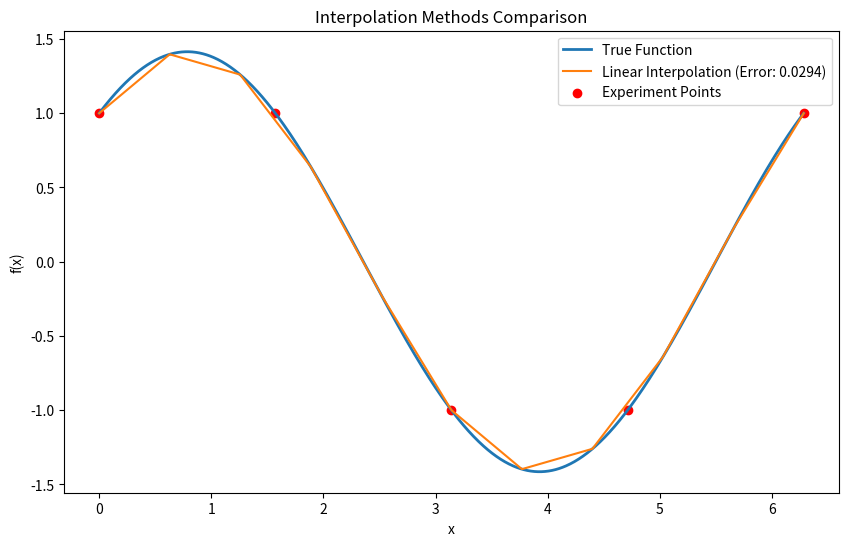

Recreate this plot in Python.
import numpy as np
import matplotlib.pyplot as plt

def linear_interpolation(x_samples, y_samples, eval_points):
    interpolated_values = np.interp(eval_points, x_samples, y_samples)
    return interpolated_values
def target_function(x, c, d, e, f):
    return c * np.sin(x) + e * np.cos(x)
def compute_average_error(true_values, interpolated_values):
    return np.mean(np.abs(true_values - interpolated_values))
# 设置参数
a, b = 0, 2 * np.pi
c, d, e, f = 1, 0, 1, 0
n = 10
m = 5

# 生成采样点和实验点
x_samples = np.linspace(a, b, n + 1)
y_samples = target_function(x_samples, c, d, e, f)
eval_points = np.linspace(a, b, 1000)
true_values = target_function(eval_points, c, d, e, f)
experiment_points = np.linspace(a, b, m)

# 分段线性插值
linear_values = linear_interpolation(x_samples, y_samples, eval_points)

# 计算平均误差
linear_error = compute_average_error(true_values, linear_values)

# 绘图对比
plt.figure(figsize=(10, 6))
plt.plot(eval_points, true_values, label='True Function', linewidth=2)
plt.plot(eval_points, linear_values, label=f'Linear Interpolation (Error: {linear_error:.4f})')
plt.scatter(experiment_points, target_function(experiment_points, c, d, e, f), color='red', label='Experiment Points')
plt.legend()
plt.title('Interpolation Methods Comparison')
plt.xlabel('x')
plt.ylabel('f(x)')
plt.show()